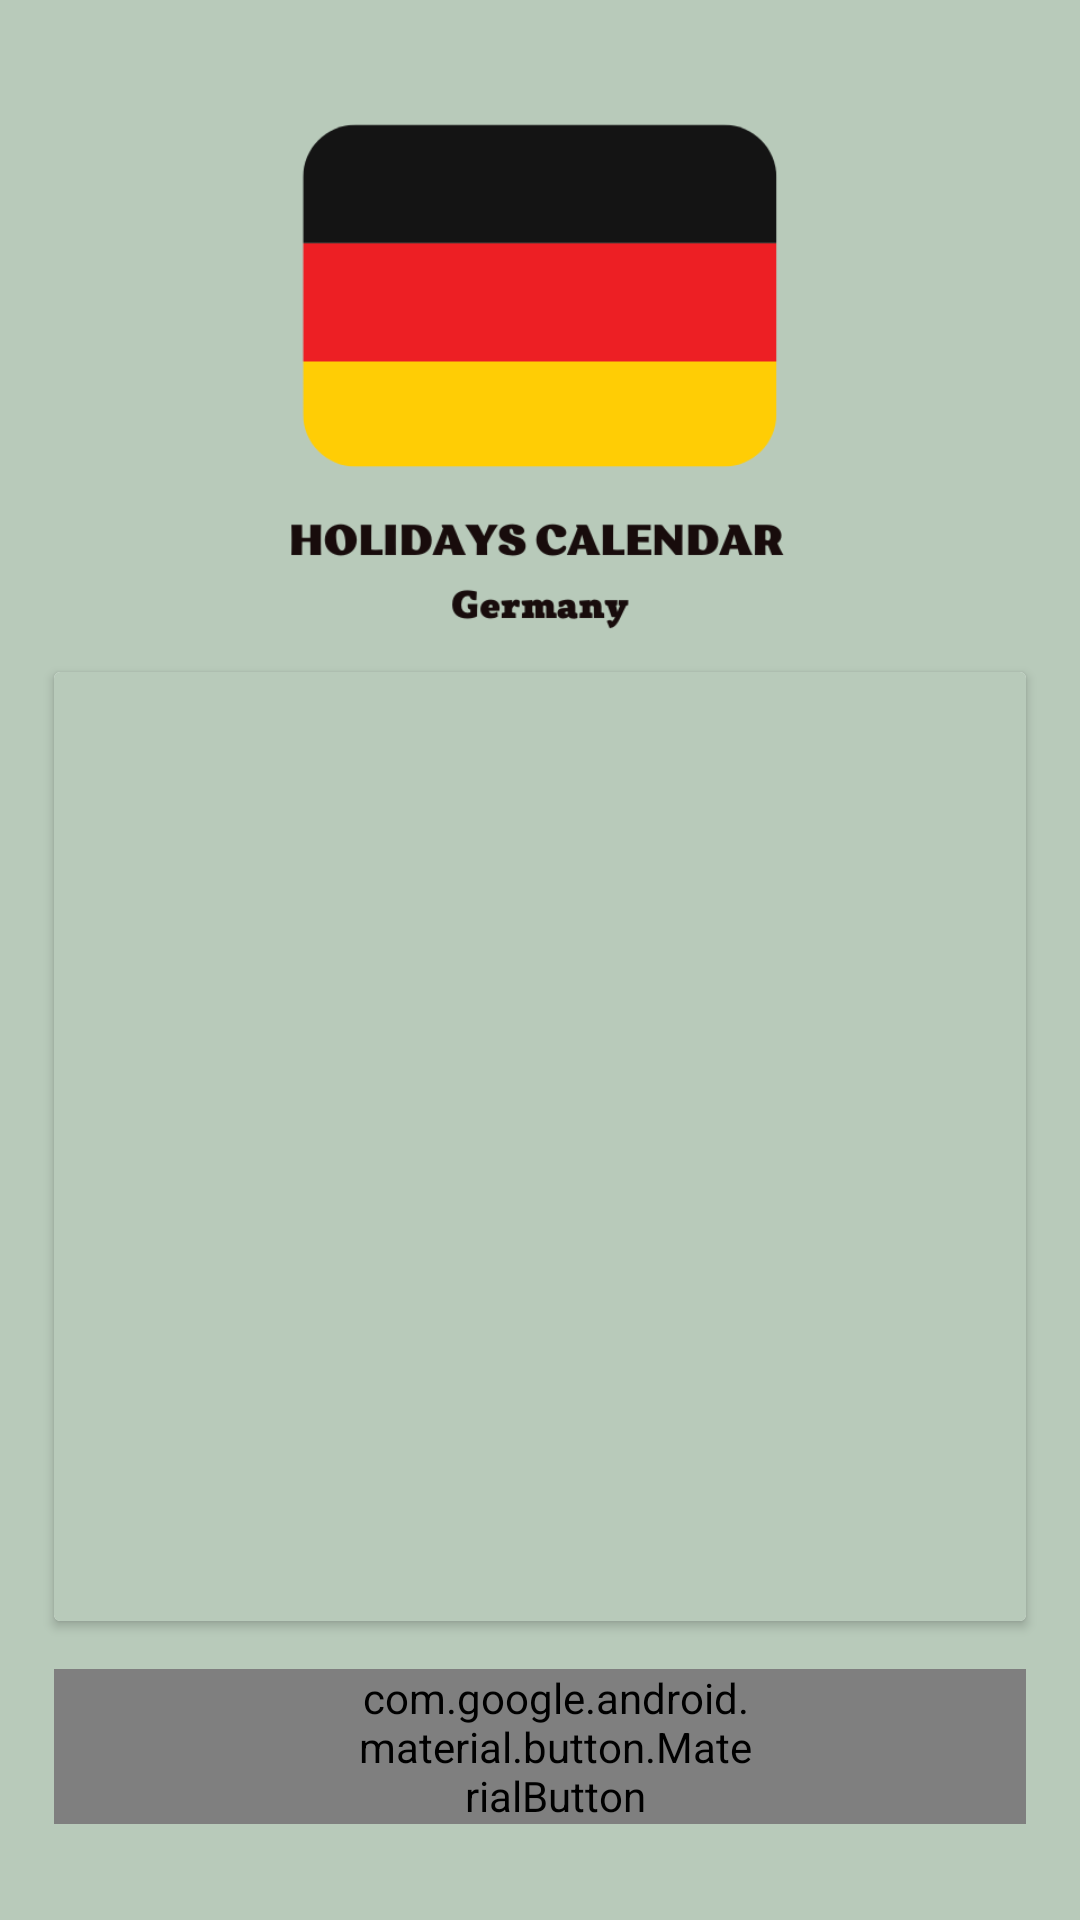

Here is an Android app screen rendered from its layout file. Give the layout XML and the strings, colors and styles it references.
<!-- AndroidManifest.xml: application theme Theme.HolidaysGermany -->
<!-- res/layout/fragment_result.xml -->
<?xml version="1.0" encoding="utf-8"?>
<androidx.constraintlayout.widget.ConstraintLayout xmlns:android="http://schemas.android.com/apk/res/android"
    xmlns:app="http://schemas.android.com/apk/res-auto"
    xmlns:tools="http://schemas.android.com/tools"
    android:layout_width="match_parent"
    android:layout_height="match_parent"
    android:background="@color/main_colour_"
    tools:context=".ResultFragment">


    <androidx.constraintlayout.widget.Guideline
        android:id="@+id/guideline_hor_05"
        android:layout_width="wrap_content"
        android:layout_height="wrap_content"
        android:orientation="horizontal"
        app:layout_constraintGuide_percent="0.05" />

    <androidx.constraintlayout.widget.Guideline
        android:id="@+id/guideline_hor_35"
        android:layout_width="wrap_content"
        android:layout_height="wrap_content"
        android:orientation="horizontal"
        app:layout_constraintGuide_percent="0.35" />

    <androidx.constraintlayout.widget.Guideline
        android:id="@+id/guideline_vert_05"
        android:layout_width="wrap_content"
        android:layout_height="wrap_content"
        android:orientation="vertical"
        app:layout_constraintGuide_percent="0.05" />

    <androidx.constraintlayout.widget.Guideline
        android:id="@+id/guideline_hor_10"
        android:layout_width="wrap_content"
        android:layout_height="wrap_content"
        android:orientation="horizontal"
        app:layout_constraintGuide_percent="0.10" />

    <androidx.constraintlayout.widget.Guideline
        android:id="@+id/guideline_hor_50"
        android:layout_width="wrap_content"
        android:layout_height="wrap_content"
        android:orientation="horizontal"
        app:layout_constraintGuide_percent="0.50" />

    <androidx.constraintlayout.widget.Guideline
        android:id="@+id/guideline_vert_95"
        android:layout_width="wrap_content"
        android:layout_height="wrap_content"
        android:orientation="vertical"
        app:layout_constraintGuide_percent="0.95" />

    <androidx.constraintlayout.widget.Guideline
        android:id="@+id/guideline_vert_85"
        android:layout_width="wrap_content"
        android:layout_height="wrap_content"
        android:orientation="vertical"
        app:layout_constraintGuide_percent="0.85" />

    <com.airbnb.lottie.LottieAnimationView
        android:id="@+id/lottie_anim_vaiting"
        android:layout_width="150dp"
        android:layout_height="150dp"
        app:layout_constraintBottom_toBottomOf="parent"
        app:layout_constraintEnd_toEndOf="parent"
        app:layout_constraintStart_toStartOf="parent"
        app:layout_constraintTop_toTopOf="parent"
        app:lottie_autoPlay="true"
        app:lottie_loop="true"
        app:lottie_rawRes="@raw/load"
        tools:visibility="invisible" />

    <TextView
        android:id="@+id/tv_please_vait_loading"
        android:layout_width="0dp"
        android:layout_height="wrap_content"
        android:fontFamily="@font/montserrat_black"
        android:gravity="center"
        android:text="Please wait...be patient.."
        android:textColor="@color/main_colour_black"
        android:textSize="15sp"
        app:layout_constraintEnd_toEndOf="@id/lottie_anim_vaiting"
        app:layout_constraintStart_toStartOf="@id/lottie_anim_vaiting"
        app:layout_constraintTop_toBottomOf="@id/lottie_anim_vaiting"
        tools:visibility="invisible" />

    <ImageView
        android:id="@+id/btn_img_exit"
        android:layout_width="0dp"
        android:layout_height="0dp"
        android:src="@drawable/ic_baseline_close_24"
        app:layout_constraintBottom_toBottomOf="@id/guideline_hor_10"
        app:layout_constraintDimensionRatio="1,1"
        app:layout_constraintEnd_toEndOf="@id/guideline_vert_95"
        app:layout_constraintStart_toStartOf="@id/guideline_vert_85"
        app:layout_constraintTop_toTopOf="@id/guideline_hor_05" />

    <ImageView
        android:id="@+id/img_main"
        android:layout_width="0dp"
        android:layout_height="0dp"
        android:src="@drawable/main_logo"
        app:layout_constraintBottom_toBottomOf="@id/guideline_hor_35"
        app:layout_constraintDimensionRatio="1,1"
        app:layout_constraintEnd_toEndOf="@id/guideline_vert_95"
        app:layout_constraintStart_toStartOf="@id/guideline_vert_05"
        app:layout_constraintTop_toTopOf="@id/guideline_hor_05" />

    <androidx.cardview.widget.CardView
        android:id="@+id/card_v"
        android:layout_width="0dp"
        android:layout_height="0dp"
        android:background="@color/main_colour_"
        android:layout_marginBottom="16dp"
        app:layout_constraintBottom_toTopOf="@id/btn_copy"
        app:layout_constraintEnd_toEndOf="@id/guideline_vert_95"
        app:layout_constraintStart_toStartOf="@id/guideline_vert_05"
        app:layout_constraintTop_toBottomOf="@id/img_main">

        <androidx.recyclerview.widget.RecyclerView
            android:id="@+id/recycler_view"
            android:layout_width="match_parent"
            android:layout_height="match_parent"
            android:layout_gravity="center"
            android:gravity="center"
            android:background="@color/main_colour_"
            app:layoutManager="androidx.recyclerview.widget.LinearLayoutManager"
            app:layout_constraintBottom_toTopOf="@id/btn_copy"
            app:layout_constraintEnd_toEndOf="@id/guideline_vert_95"
            app:layout_constraintStart_toStartOf="@id/guideline_vert_05"
            app:layout_constraintTop_toBottomOf="@id/img_main"
            tools:listitem="@layout/single_holiday" />


    </androidx.cardview.widget.CardView>


    <com.google.android.material.button.MaterialButton
        android:id="@+id/btn_copy"
        android:layout_width="0dp"
        android:layout_height="wrap_content"

        android:layout_marginBottom="32dp"
        android:fontFamily="@font/montserrat_black"
        android:paddingStart="100dp"
        android:paddingEnd="90dp"
        android:text="save"
        android:textSize="20sp"
        app:icon="@drawable/ic_baseline_save_24"
        app:layout_constraintBottom_toBottomOf="parent"
        app:layout_constraintEnd_toEndOf="@id/guideline_vert_95"
        app:layout_constraintStart_toStartOf="@id/guideline_vert_05" />

</androidx.constraintlayout.widget.ConstraintLayout>
<!-- res/layout/single_holiday.xml (included above) -->
<?xml version="1.0" encoding="utf-8"?>
<androidx.appcompat.widget.LinearLayoutCompat xmlns:android="http://schemas.android.com/apk/res/android"
    xmlns:app="http://schemas.android.com/apk/res-auto"
    xmlns:tools="http://schemas.android.com/tools"
    android:layout_width="match_parent"
    android:layout_weight="11"
    android:orientation="horizontal"
    android:layout_height="wrap_content"
    android:background="@color/main_colour_"
    android:padding="10dp">

    <TextView
        android:id="@+id/tv_name"
        android:maxLines="2"
        android:ellipsize="end"
        android:layout_gravity="start"
        android:layout_weight="5"
        android:layout_width="0dp"
        android:gravity="start"
        android:layout_height="wrap_content"
        android:textColor="@color/black"
        android:textSize="14sp"
        tools:text="Kupala Night" />

    <TextView
        android:id="@+id/tv_date"
        android:layout_weight="3"
        android:gravity="start"
        android:layout_width="0dp"
        android:layout_height="wrap_content"
        android:layout_marginStart="10dp"
        android:textColor="@color/black"
        android:textSize="14sp"
        tools:text="2021-07-06" />

    <TextView
        android:id="@+id/tv_day"
        android:layout_weight="3"
        android:layout_width="0dp"
        android:layout_height="wrap_content"
        android:layout_marginStart="10dp"
        android:gravity="start"
        android:textColor="@color/black"
        android:textSize="14sp"
        tools:text="equipment" />


</androidx.appcompat.widget.LinearLayoutCompat>
<!-- resources referenced by this layout -->
<resources>
  <color name="black">#FF000000</color>
  <color name="main_colour_">#B8CABA</color>
  <color name="main_colour_black">#101116</color>
  <!-- drawable main_logo: png bitmap (drawable, 17240 bytes) -->
  <style name="Theme.HolidaysGermany" parent="Theme.MaterialComponents.DayNight.NoActionBar">
          <item name="colorPrimary">@color/add_colour_the_most_dark</item>
          <item name="colorPrimaryVariant">@color/black</item>
          <item name="colorOnPrimary">@color/add_colour_3_text_btn</item>
          
          <item name="colorSecondary">@color/teal_200</item>
          <item name="colorSecondaryVariant">@color/teal_700</item>
          <item name="colorOnSecondary">@color/black</item>
          
          <item name="android:statusBarColor" tools:targetApi="l">?attr/colorPrimaryVariant</item>
          
      </style>
  <color name="add_colour_the_most_dark">#180C0C</color>
  <color name="add_colour_3_text_btn">#F2F2EF</color>
  <color name="teal_200">#FF03DAC5</color>
  <color name="teal_700">#FF018786</color>
</resources>
